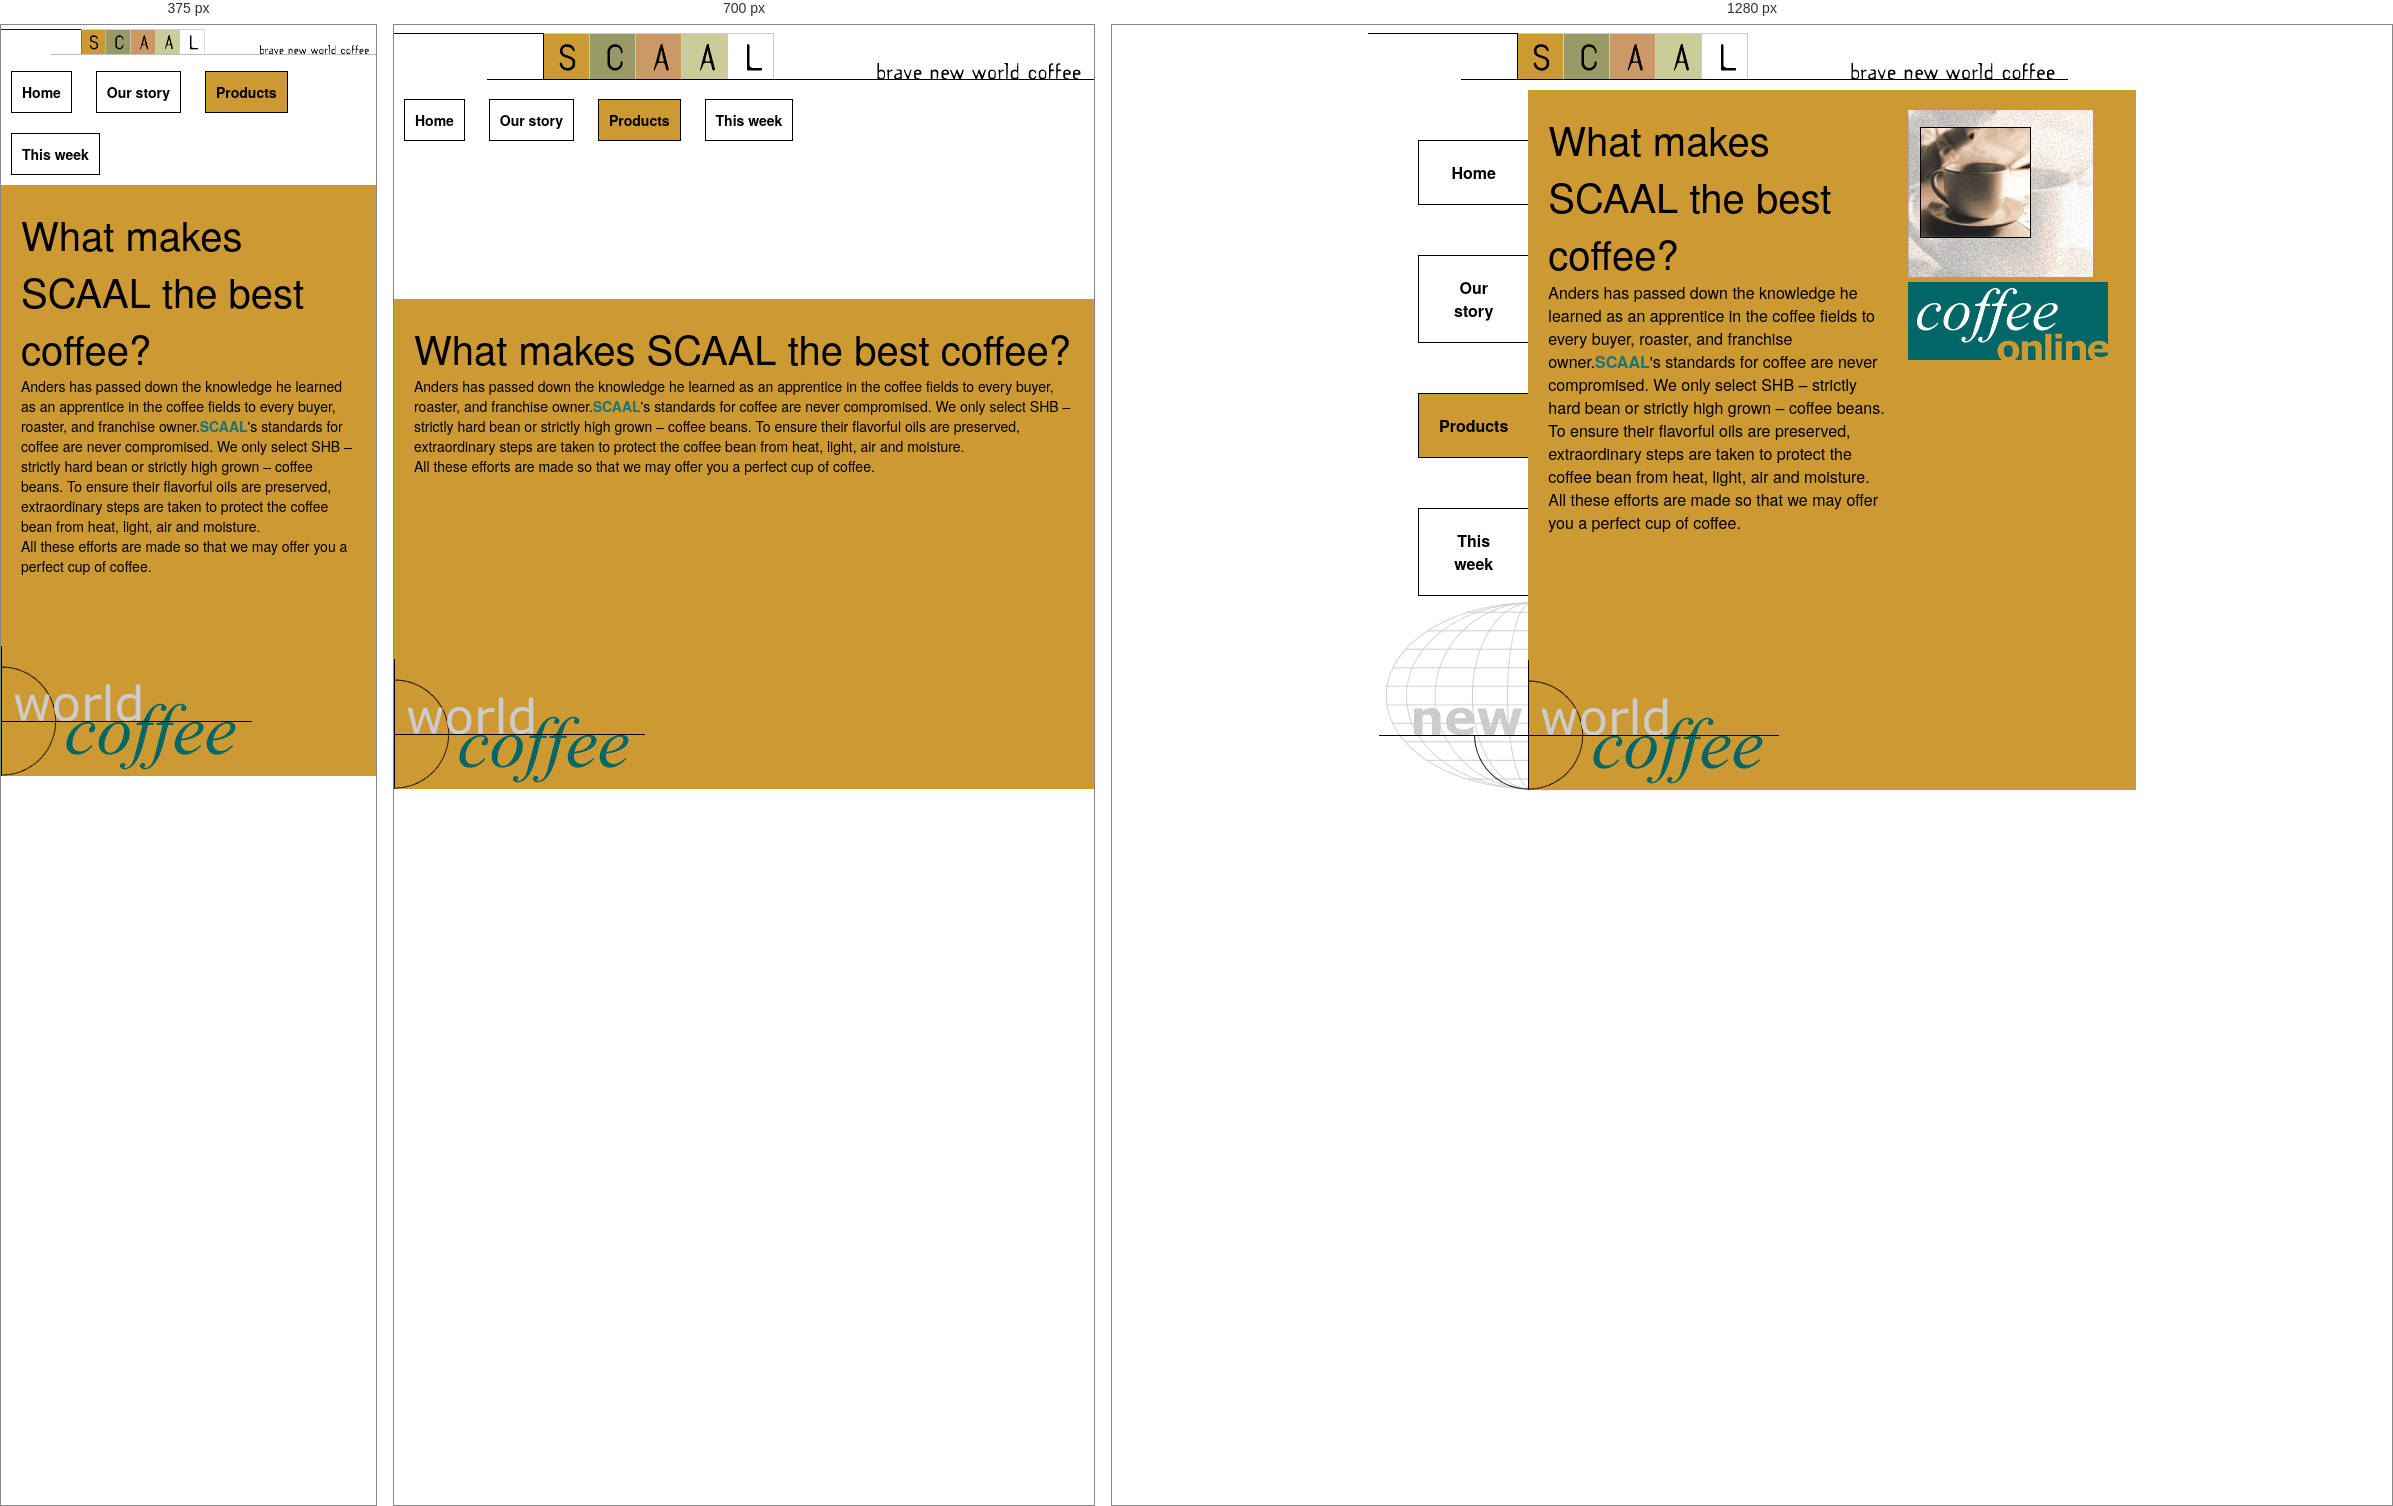
Rendered at 375 px, 700 px and 1280 px, left to right.

<!-- file: products3.html -->
<!doctype html>
<html>
<head>
<meta charset="utf-8">
<title>Products</title>
<link rel="stylesheet" type="text/css" href="styles/Bai14.css">
<link rel="icon" type="image/x-icon" href=".\images\products3.ico">
<meta name="viewport" content="width=device-width, initial-scale=1.0">
</head>

<body>
<div id="container">
    <header>
        <img src="images/logo_scaal.gif" width="700" height="60" alt=""/>
    </header>
    <div id="wrapper">
        <nav>
            <a href="index3.html">Home</a>
            <a href="story3.html">Our story</a>
            <a href="products3.html" class="active">Products</a>
            <a href="thisweek3.html">This week</a>
        </nav>
        <section>
            <div id="text">
                <p><span class="bigtext">What makes SCAAL the best coffee?</span></p>
                <p>Anders has passed down the knowledge he learned as an apprentice in the coffee fields to every buyer, 
                roaster, and franchise owner.<a href="index3.html">SCAAL</a>'s standards for coffee are never compromised. 
                We only select SHB – strictly hard bean or strictly high grown – coffee beans. To ensure their flavorful oils are 
                preserved, extraordinary steps are taken to protect the coffee bean from heat, light, air and moisture. </p>
                <p>All these efforts are made so that we may offer you a perfect cup of coffee.</p>
            </div>
        </section>
        <aside>
            <p><img src="images/coffee-cup.jpg" width="185" height="167" alt=""/></p>
            <p><img src="images/coffee-online.gif" width="200" height="78" alt=""/></p>
        </aside>
    </div>
</div>

</body>
</html>

/* @media block from styles/Bai14.css */
@media only screen and (max-width: 800px) {
    #wrapper {
        flex-direction:column;
    }
    nav{
        flex: 100%;
        background-image:none;
    }
    nav a{
        display:inline-block;
        text-align: center;
        border: black solid 1px;
        padding: 10px;
        margin: 10px;
    }
    section{
        flex: 100%;
    }
    aside{
        display: none;
    }
    img{
        width: 100%;
        height:auto;
    }
}

/* @media block from styles/Bai14.css */
@media only screen and (max-width: 600px) {
    #container {
        width: 100%;
        font-size:14px;
    }
    #wrapper{
        flex-direction: column;
    }
    nav{
        flex: 100%;
    }
    nav a:hover{
        margin: 0px;
    }
    section{
        flex: 100%;
    }
    nav a{
        display: inline-block;
        text-align: center;
        border: black solid 1px;
        padding: 10px;
        margin: 10px;
    }
    section{
        flex: 100%;
    }
    aside{
        display: none;
    }
    img{
        width: 100%;
        height:auto;
    }
}

/* @media block from styles/Bai14.css */
@media only screen and (max-width: 800px) {
    #container {
        width: 100%;
        font-size:14px;
    }
    #wrapper{
        flex-direction: column;
    }
    nav{
        flex: 30%;
    }
    nav a{
        padding: 10px;
    }
    section{
        flex: 70%;
    }
    aside{
        display: none;
    }
    img{
        width: 100%;
        height:auto;
    }
}